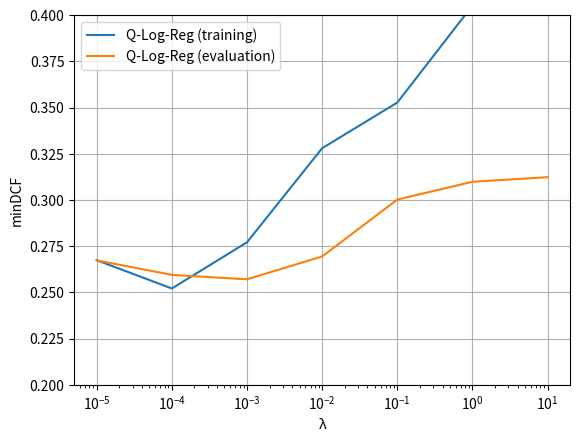
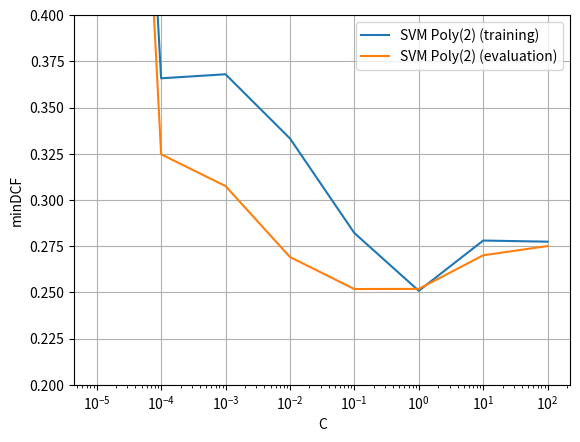
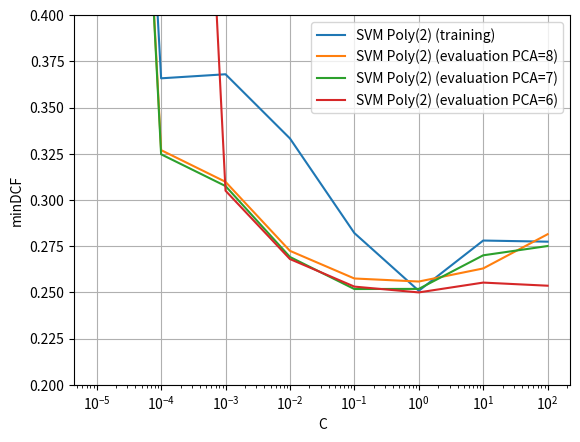
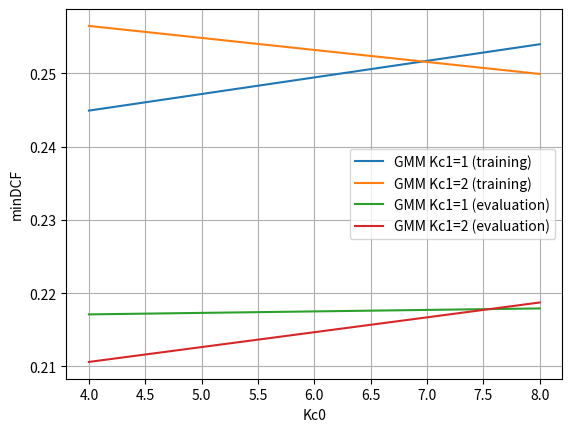

Write the Python code that produced these figures, in order.
import matplotlib.pyplot as plt 

if __name__ == '__main__':
    l = [1e-5, 1e-4, 1e-3, 1e-2, 1e-1, 1, 10]
    log_training = [0.26743852459016393, 0.25213114754098365, 0.27713114754098356, 0.3280327868852459, 0.3527459016393443, 0.4052254098360656, 0.9256147540983607]
    log_evaluation = [0.2673623680241327, 0.2594871794871795, 0.25709276018099547, 0.26946644042232276, 0.3002469834087481, 0.3098717948717949, 0.31237179487179484]

    c = [1e-5, 1e-4, 1e-3, 1e-2, 1e-1, 1, 10, 100]
    svm_pca7_training = [1.0, 0.3658606557377049, 0.36805327868852455, 0.3333196721311475, 0.2821311475409836, 0.2508811475409836, 0.27807377049180326, 0.2774590163934426]
    svm_pca7_evaluation = [1.0, 0.3247473604826546, 0.3075603318250377, .26918552036199095, 0.25183069381598794, 0.2519136500754148, 0.2700810708898944, 0.27510180995475114]
    svm_pca6_evaluation = [1.0, 1.0, 0.305039592760181, 0.26805995475113126, 0.253142911010558, 0.2500075414781297, 0.2553205128205128, 0.25363310708898945]
    svm_pca8_evaluation = [1.0, 0.3269966063348416, 0.30984162895927597, 0.2724981146304676, 0.257539592760181, 0.25589366515837103, 0.26297699849170436, 0.281487556561086]

    Kc0 = [4, 8]
    gmm_1_training = [0.24491803278688526, 0.25397540983606554]
    gmm_2_training = [0.25647540983606554, 0.24991803278688526]
    gmm_1_evaluation = [0.2171021870286576, 0.2179147812971342]
    gmm_2_evaluation = [0.2106127450980392, 0.21872737556561084]

    plt.figure()
    plt.plot(l, log_training, label='Q-Log-Reg (training)')
    plt.plot(l, log_evaluation, label='Q-Log-Reg (evaluation)')
    plt.xscale('log')
    plt.xlabel('λ')
    plt.ylabel('minDCF')
    plt.legend()
    plt.ylim([0.2, 0.4])
    plt.grid()
    plt.savefig('06_evaluation\\log_train_vs_eval.png')
    plt.close

    plt.figure()
    plt.plot(c, svm_pca7_training, label='SVM Poly(2) (training)')
    plt.plot(c, svm_pca7_evaluation, label='SVM Poly(2) (evaluation)')
    plt.xscale('log')
    plt.xlabel('C')
    plt.ylabel('minDCF')
    plt.legend()
    plt.ylim([0.2, 0.4])
    plt.grid()
    plt.savefig('06_evaluation\\svm_train_vs_eval.png')
    plt.close

    plt.figure()
    plt.plot(c, svm_pca7_training, label='SVM Poly(2) (training)')
    plt.plot(c, svm_pca8_evaluation, label='SVM Poly(2) (evaluation PCA=8)')
    plt.plot(c, svm_pca7_evaluation, label='SVM Poly(2) (evaluation PCA=7)')
    plt.plot(c, svm_pca6_evaluation, label='SVM Poly(2) (evaluation PCA=6)')
    plt.xscale('log')
    plt.xlabel('C')
    plt.ylabel('minDCF')
    plt.legend()
    plt.ylim([0.2, 0.4])
    plt.grid()
    plt.savefig('06_evaluation\\svm_train_vs_eval_pcas.png')
    plt.close

    plt.figure()
    plt.plot(Kc0, gmm_1_training, label='GMM Kc1=1 (training)')
    plt.plot(Kc0, gmm_2_training, label='GMM Kc1=2 (training)')
    plt.plot(Kc0, gmm_1_evaluation, label='GMM Kc1=1 (evaluation)')
    plt.plot(Kc0, gmm_2_evaluation, label='GMM Kc1=2 (evaluation)')
    plt.xlabel('Kc0')
    plt.ylabel('minDCF')
    plt.legend()
    plt.grid()
    plt.savefig('06_evaluation\\gmm_train_vs_eval.png')
    plt.close
    
